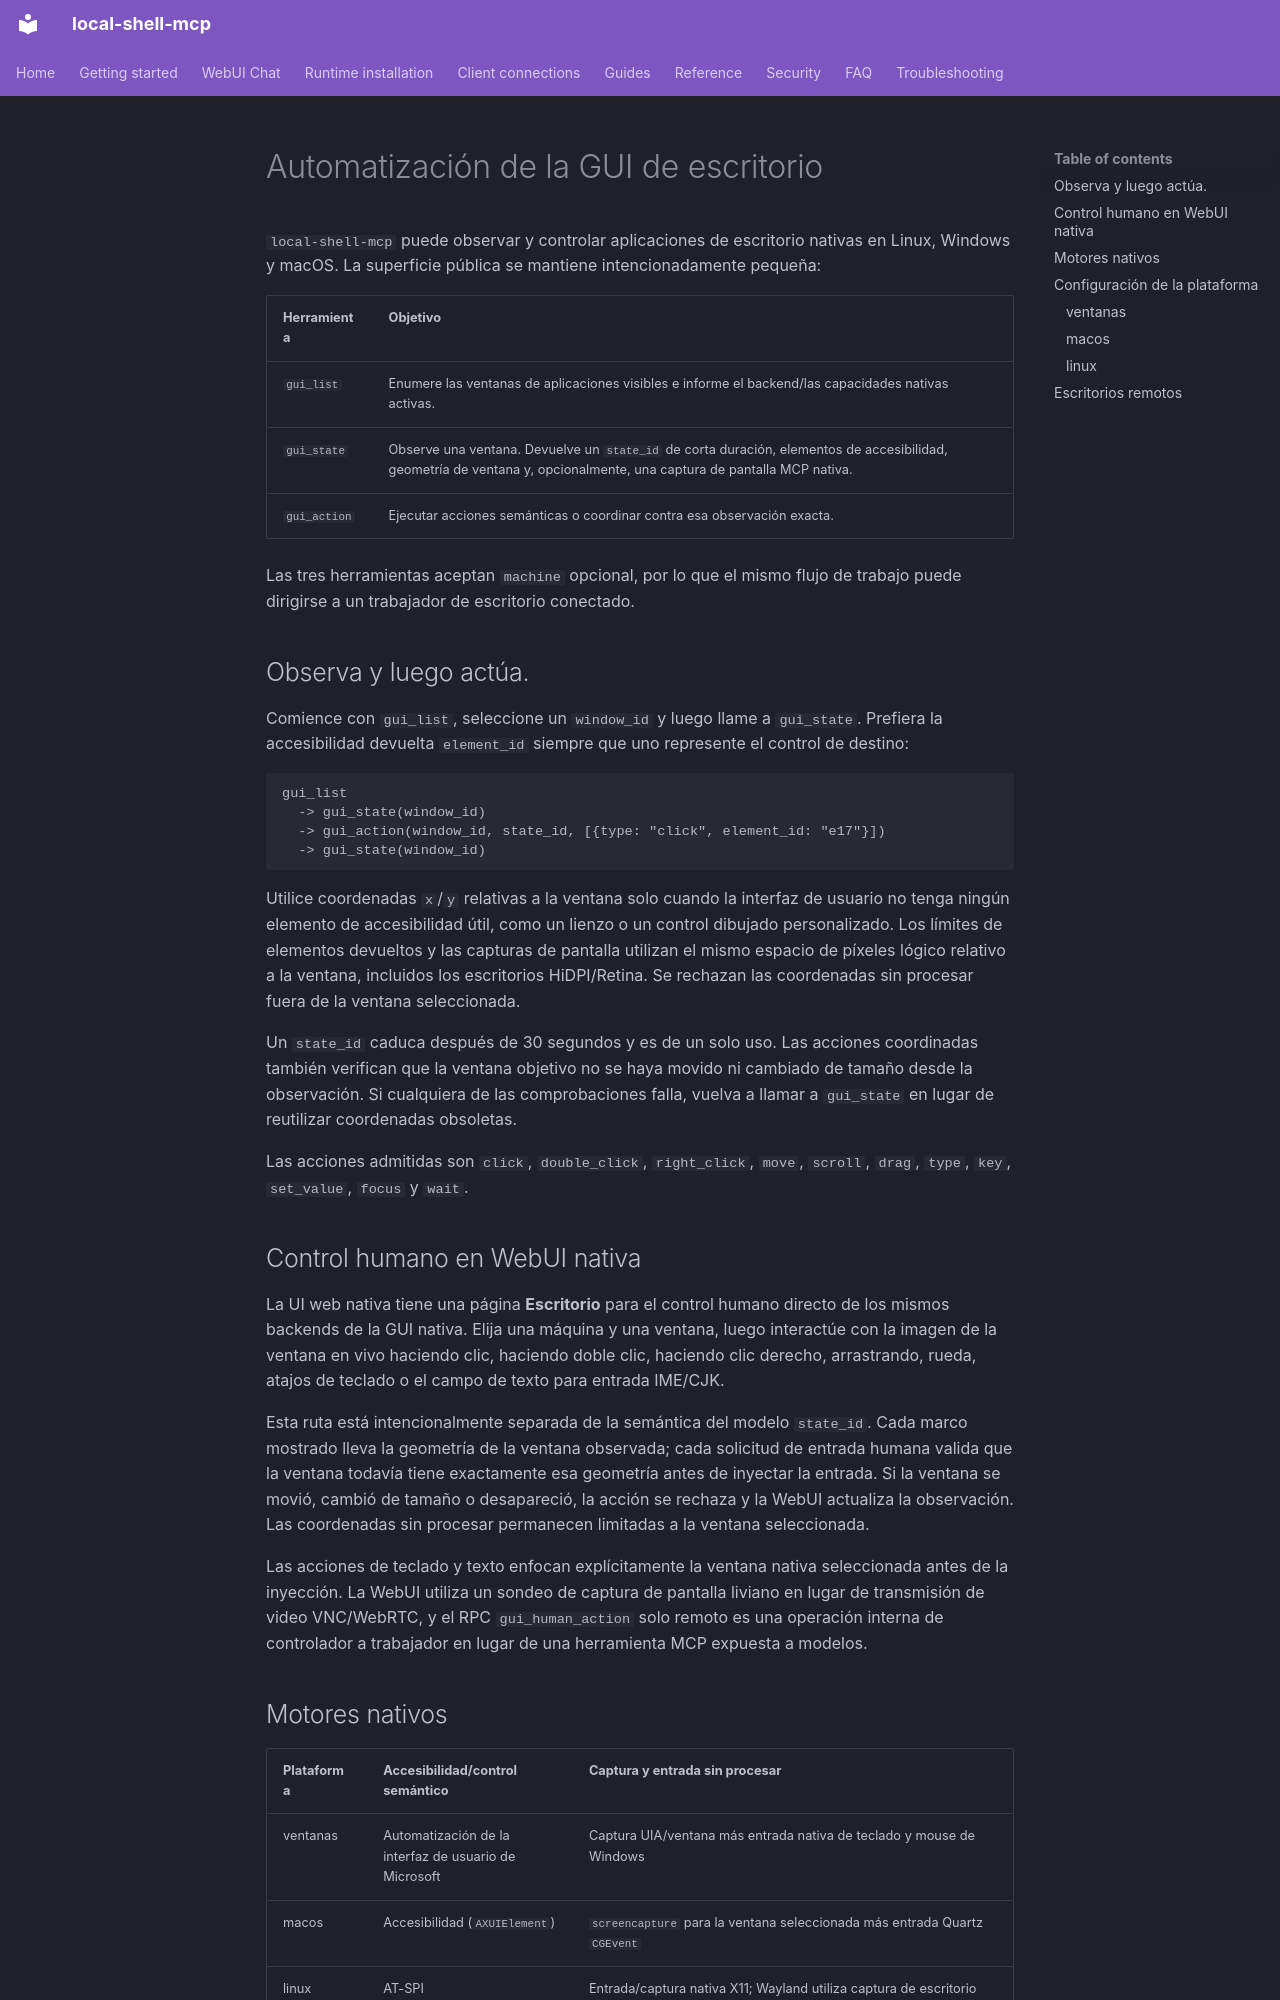

repository: fwerkor/local-shell-mcp · page: guides/gui-automation.es/index.html · generator: mkdocs

<!-- i18n-source-sha256: 696652d73445aaa9f3fc920f090fdaad3b7dd627a2bba4f5c8530f054a937506 -->
# Automatización de la GUI de escritorio

`local-shell-mcp` puede observar y controlar aplicaciones de escritorio nativas en Linux, Windows y macOS. La superficie pública se mantiene intencionadamente pequeña:

| Herramienta | Objetivo |
|---|---|
| `gui_list` | Enumere las ventanas de aplicaciones visibles e informe el backend/las capacidades nativas activas. |
| `gui_state` | Observe una ventana. Devuelve un `state_id` de corta duración, elementos de accesibilidad, geometría de ventana y, opcionalmente, una captura de pantalla MCP nativa. |
| `gui_action` | Ejecutar acciones semánticas o coordinar contra esa observación exacta. |

Las tres herramientas aceptan `machine` opcional, por lo que el mismo flujo de trabajo puede dirigirse a un trabajador de escritorio conectado.

## Observa y luego actúa.

Comience con `gui_list`, seleccione un `window_id` y luego llame a `gui_state`. Prefiera la accesibilidad devuelta `element_id` siempre que uno represente el control de destino:

```text
gui_list
  -> gui_state(window_id)
  -> gui_action(window_id, state_id, [{type: "click", element_id: "e17"}])
  -> gui_state(window_id)
```

Utilice coordenadas `x`/`y` relativas a la ventana solo cuando la interfaz de usuario no tenga ningún elemento de accesibilidad útil, como un lienzo o un control dibujado personalizado. Los límites de elementos devueltos y las capturas de pantalla utilizan el mismo espacio de píxeles lógico relativo a la ventana, incluidos los escritorios HiDPI/Retina. Se rechazan las coordenadas sin procesar fuera de la ventana seleccionada.

Un `state_id` caduca después de 30 segundos y es de un solo uso. Las acciones coordinadas también verifican que la ventana objetivo no se haya movido ni cambiado de tamaño desde la observación. Si cualquiera de las comprobaciones falla, vuelva a llamar a `gui_state` en lugar de reutilizar coordenadas obsoletas.

Las acciones admitidas son `click`, `double_click`, `right_click`, `move`, `scroll`, `drag`, `type`, `key`, `set_value`, `focus` y `wait`.

## Control humano en WebUI nativa

La UI web nativa tiene una página **Escritorio** para el control humano directo de los mismos backends de la GUI nativa. Elija una máquina y una ventana, luego interactúe con la imagen de la ventana en vivo haciendo clic, haciendo doble clic, haciendo clic derecho, arrastrando, rueda, atajos de teclado o el campo de texto para entrada IME/CJK.

Esta ruta está intencionalmente separada de la semántica del modelo `state_id`. Cada marco mostrado lleva la geometría de la ventana observada; cada solicitud de entrada humana valida que la ventana todavía tiene exactamente esa geometría antes de inyectar la entrada. Si la ventana se movió, cambió de tamaño o desapareció, la acción se rechaza y la WebUI actualiza la observación. Las coordenadas sin procesar permanecen limitadas a la ventana seleccionada.

Las acciones de teclado y texto enfocan explícitamente la ventana nativa seleccionada antes de la inyección. La WebUI utiliza un sondeo de captura de pantalla liviano en lugar de transmisión de video VNC/WebRTC, y el RPC `gui_human_action` solo remoto es una operación interna de controlador a trabajador en lugar de una herramienta MCP expuesta a modelos.
